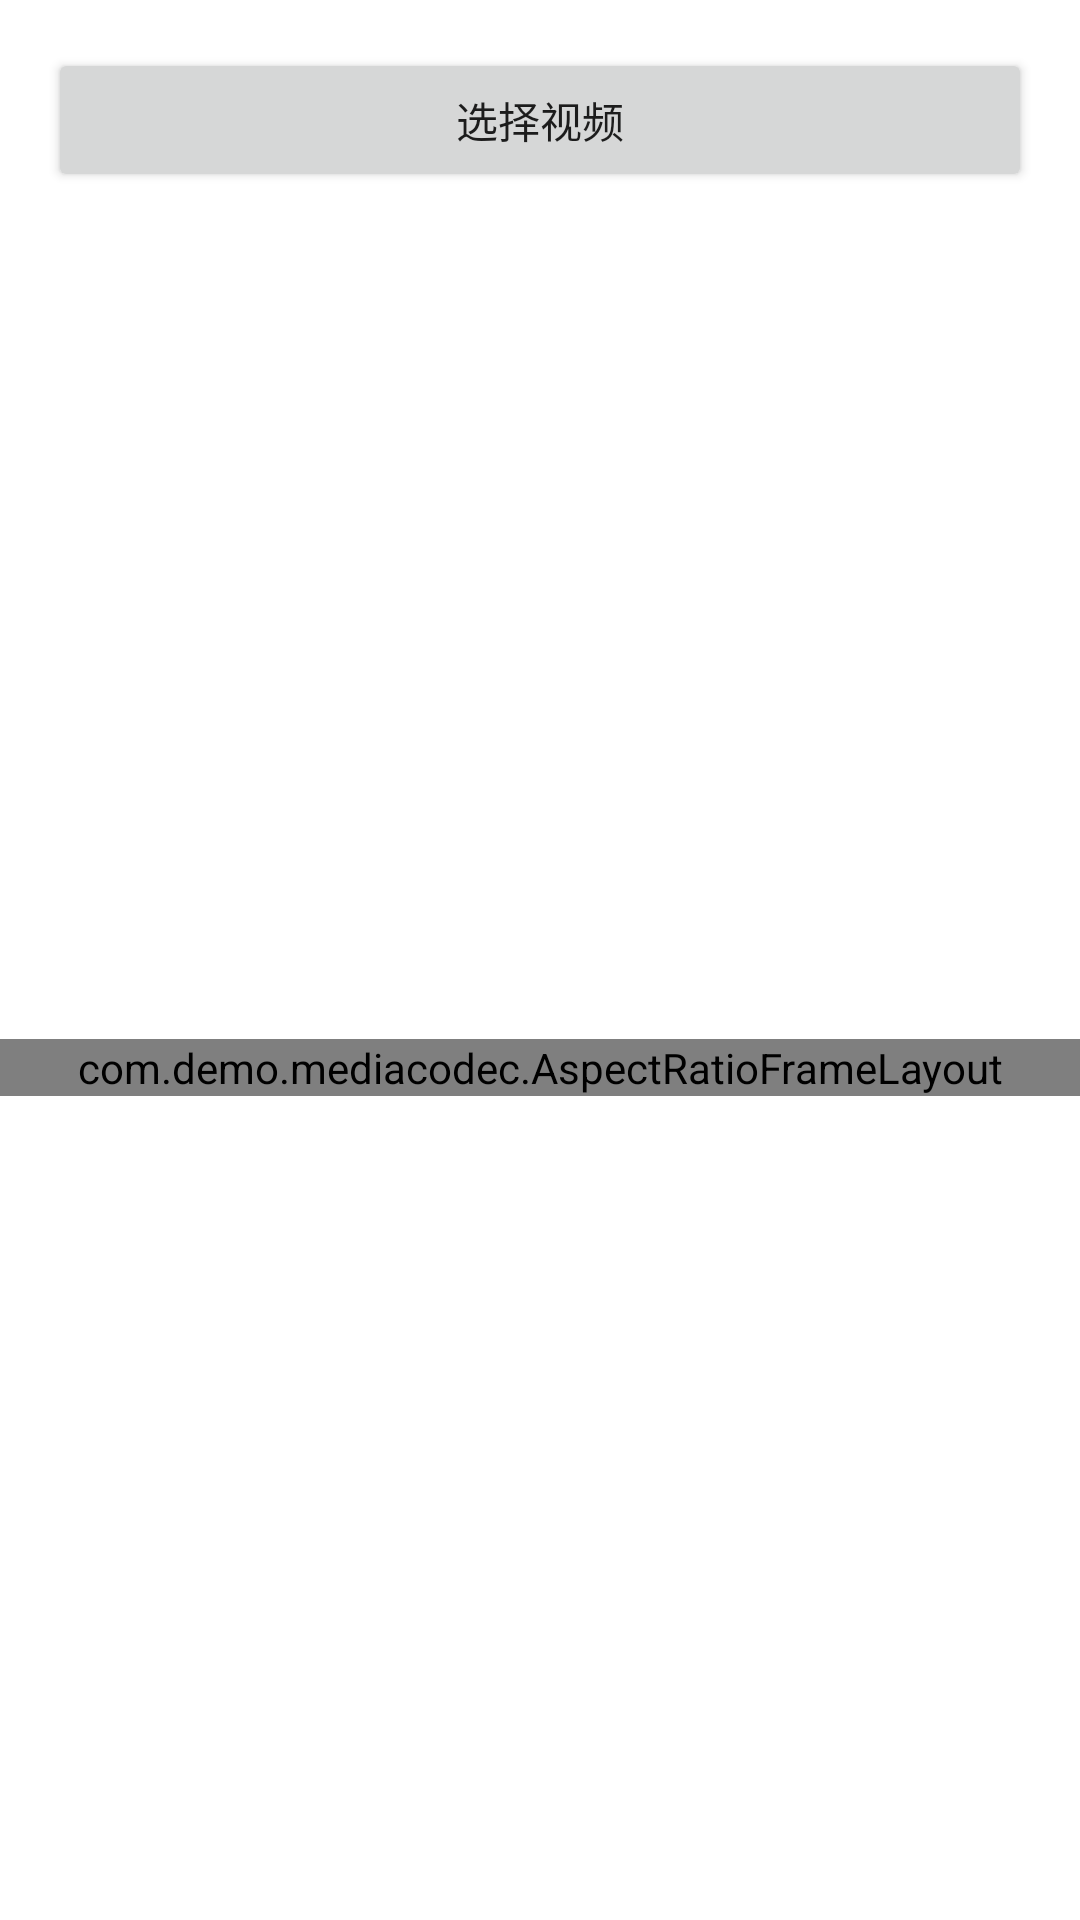

Android layout source for this screen:
<!-- AndroidManifest.xml: application theme Theme.MediaCodecExample -->
<!-- res/layout/activity_decode_play.xml -->
<?xml version="1.0" encoding="utf-8"?>
<LinearLayout xmlns:android="http://schemas.android.com/apk/res/android"
    xmlns:tools="http://schemas.android.com/tools"
    android:layout_width="match_parent"
    android:layout_height="match_parent"
    android:orientation="vertical">

    <Button
        android:id="@+id/btn_select_video"
        android:layout_width="match_parent"
        android:layout_height="wrap_content"
        android:layout_margin="16dp"
        android:text="选择视频" />

    <FrameLayout
        android:layout_width="match_parent"
        android:layout_height="0dp"
        android:layout_marginBottom="8dp"
        android:layout_weight="1">

        <com.demo.mediacodec.AspectRatioFrameLayout
            android:id="@+id/video_container"
            android:layout_width="match_parent"
            android:layout_height="wrap_content"
            android:layout_gravity="center">

            <SurfaceView
                android:id="@+id/surface"
                android:layout_width="match_parent"
                android:layout_height="match_parent" />

            <TextView
                android:id="@+id/tv_debug_info"
                android:layout_width="match_parent"
                android:layout_height="wrap_content"
                android:gravity="top"
                android:textColor="#ff0000"
                tools:text="测试信息" />
        </com.demo.mediacodec.AspectRatioFrameLayout>
    </FrameLayout>
</LinearLayout>
<!-- resources referenced by this layout -->
<resources>
  <style name="Theme.MediaCodecExample" parent="Theme.MaterialComponents.DayNight.DarkActionBar">
          
          <item name="colorPrimary">@color/purple_500</item>
          <item name="colorPrimaryVariant">@color/purple_700</item>
          <item name="colorOnPrimary">@color/white</item>
          
          <item name="colorSecondary">@color/teal_200</item>
          <item name="colorSecondaryVariant">@color/teal_700</item>
          <item name="colorOnSecondary">@color/black</item>
          
          <item name="android:statusBarColor">?attr/colorPrimaryVariant</item>
          
          <item name="textAllCaps">false</item>
      </style>
  <!-- not gathered from this repository: default colours our renderer supplied (Android Studio template values) -->
  <color name="purple_500">#FF6200EE</color>
  <color name="purple_700">#FF3700B3</color>
  <color name="teal_200">#FF03DAC5</color>
  <color name="teal_700">#FF018786</color>
  <color name="black">#FF000000</color>
  <color name="white">#FFFFFFFF</color>
</resources>
